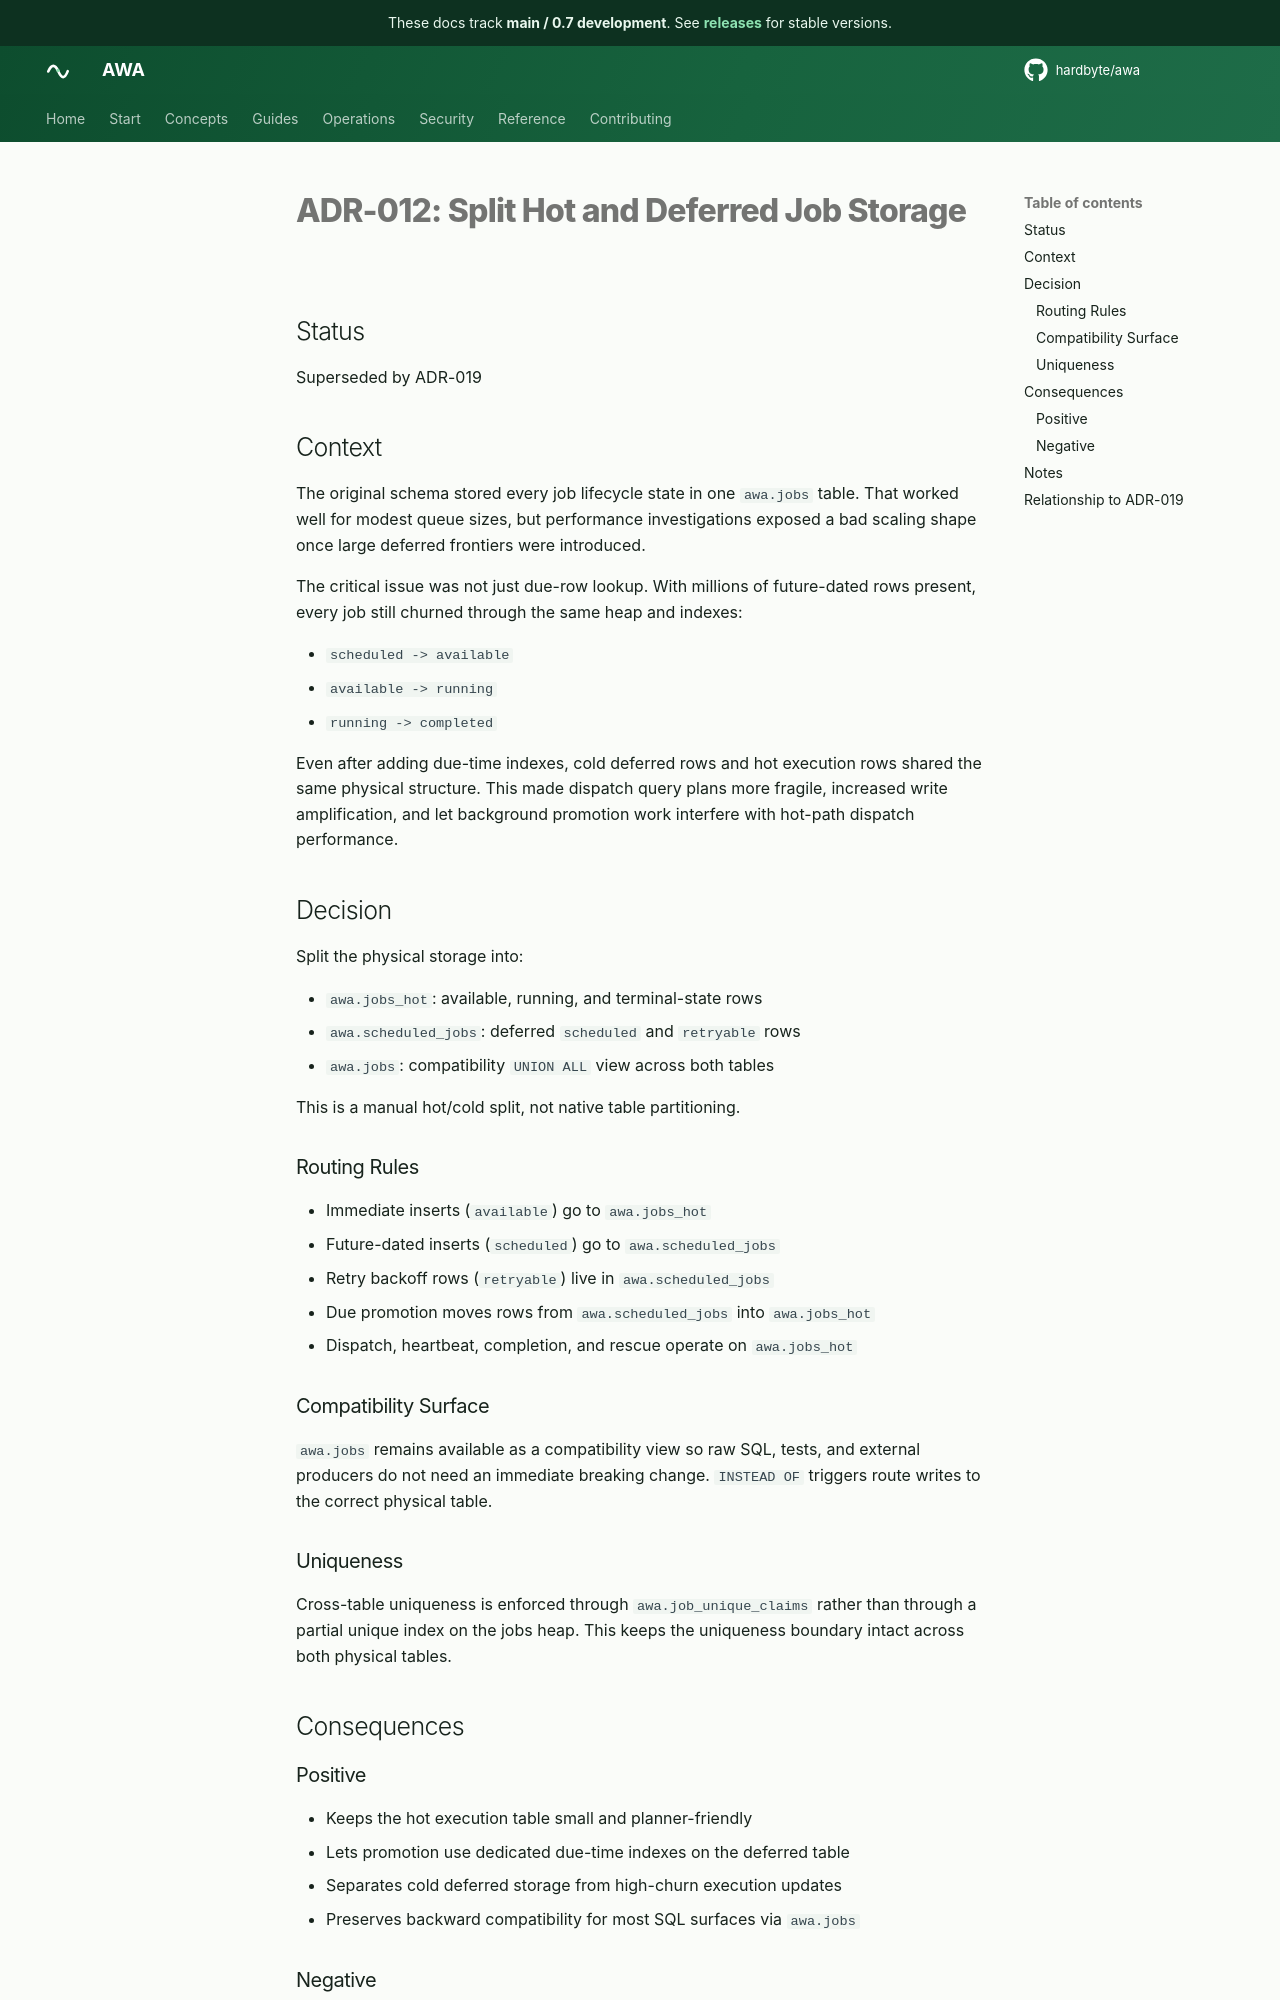

repository: hardbyte/awa · page: pr-preview/pr-896/adr/012-hot-deferred-job-storage/index.html · generator: mkdocs

# ADR-012: Split Hot and Deferred Job Storage

## Status

Superseded by ADR-019

## Context

The original schema stored every job lifecycle state in one `awa.jobs` table. That worked well for modest queue sizes, but performance investigations exposed a bad scaling shape once large deferred frontiers were introduced.

The critical issue was not just due-row lookup. With millions of future-dated rows present, every job still churned through the same heap and indexes:

- `scheduled -> available`
- `available -> running`
- `running -> completed`

Even after adding due-time indexes, cold deferred rows and hot execution rows shared the same physical structure. This made dispatch query plans more fragile, increased write amplification, and let background promotion work interfere with hot-path dispatch performance.

## Decision

Split the physical storage into:

- `awa.jobs_hot`: available, running, and terminal-state rows
- `awa.scheduled_jobs`: deferred `scheduled` and `retryable` rows
- `awa.jobs`: compatibility `UNION ALL` view across both tables

This is a manual hot/cold split, not native table partitioning.

### Routing Rules

- Immediate inserts (`available`) go to `awa.jobs_hot`
- Future-dated inserts (`scheduled`) go to `awa.scheduled_jobs`
- Retry backoff rows (`retryable`) live in `awa.scheduled_jobs`
- Due promotion moves rows from `awa.scheduled_jobs` into `awa.jobs_hot`
- Dispatch, heartbeat, completion, and rescue operate on `awa.jobs_hot`

### Compatibility Surface

`awa.jobs` remains available as a compatibility view so raw SQL, tests, and external producers do not need an immediate breaking change. `INSTEAD OF` triggers route writes to the correct physical table.

### Uniqueness

Cross-table uniqueness is enforced through `awa.job_unique_claims` rather than through a partial unique index on the jobs heap. This keeps the uniqueness boundary intact across both physical tables.

## Consequences

### Positive

- Keeps the hot execution table small and planner-friendly
- Lets promotion use dedicated due-time indexes on the deferred table
- Separates cold deferred storage from high-churn execution updates
- Preserves backward compatibility for most SQL surfaces via `awa.jobs`
